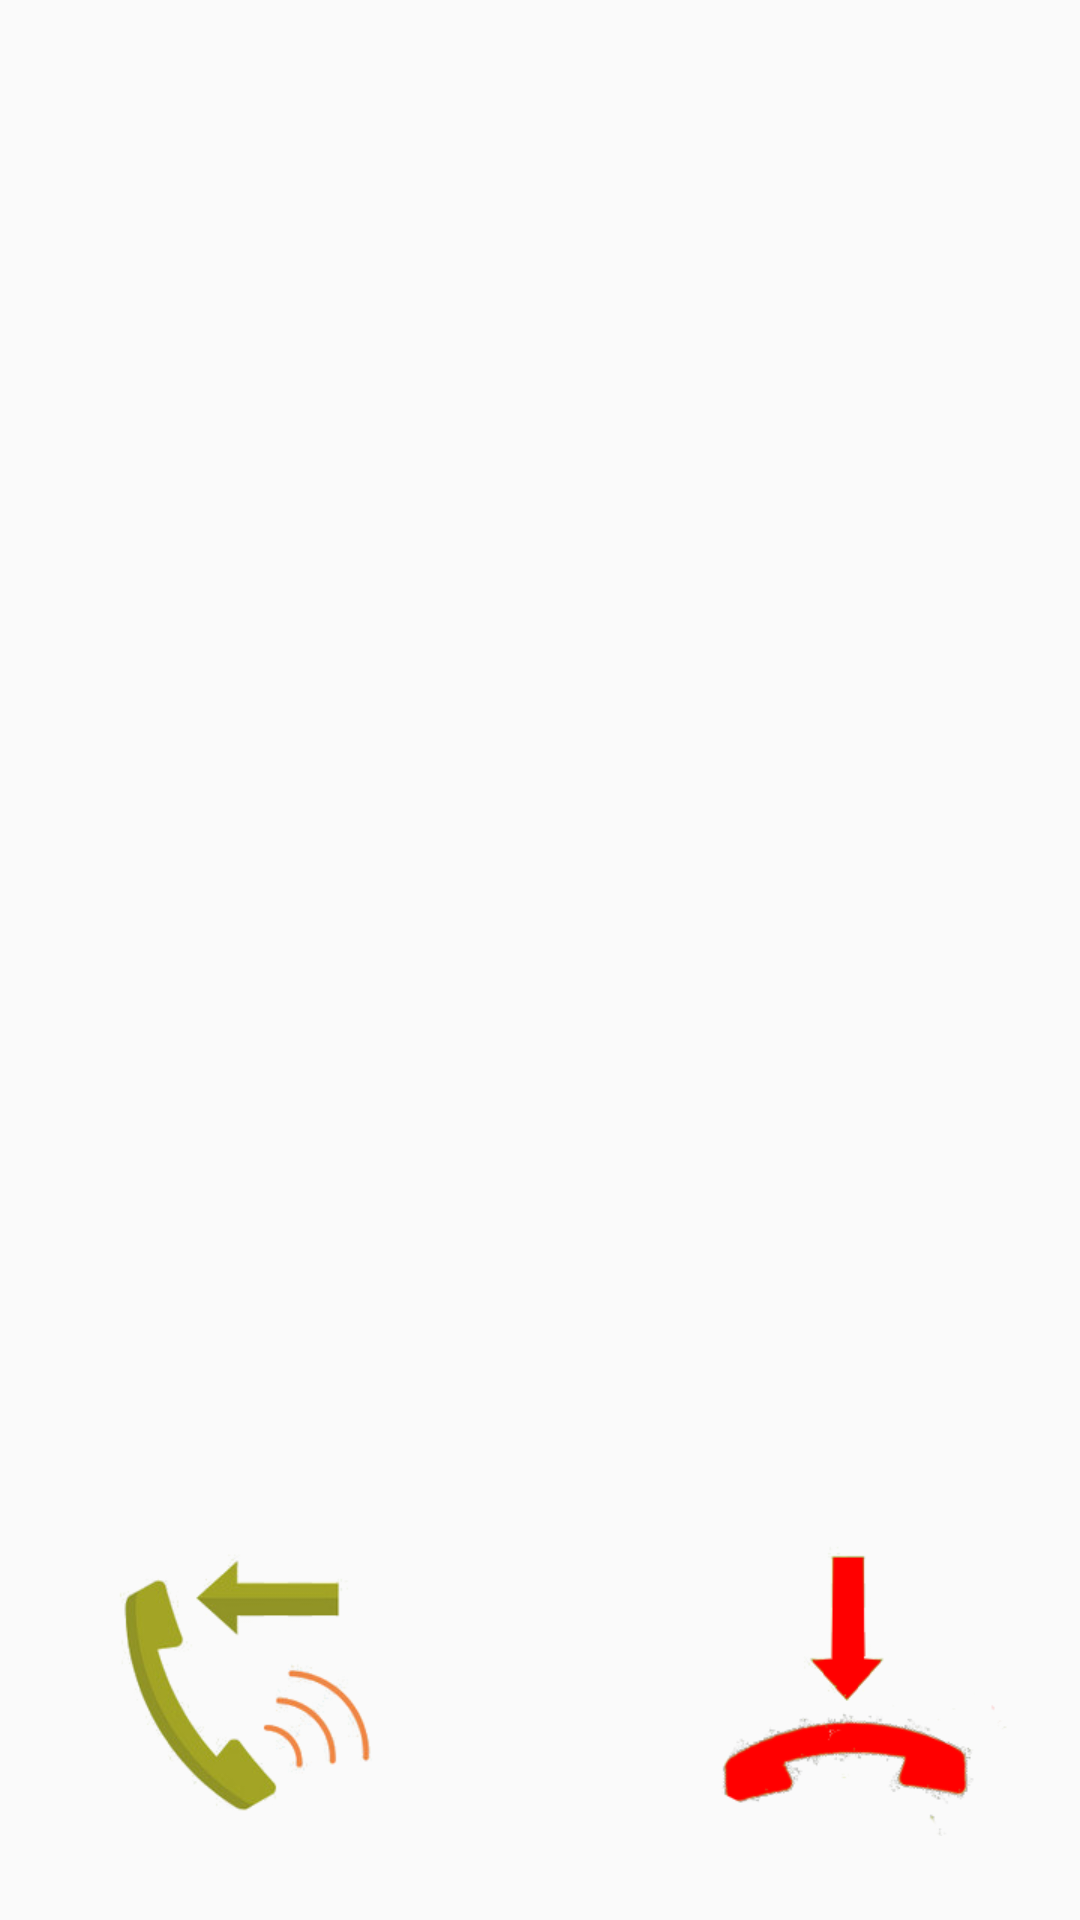

Produce the Android XML layout that renders to this screen, including the resource entries it uses.
<!-- AndroidManifest.xml: activity theme Theme.AppCompat.Light.NoActionBar.FullScreen -->
<!-- res/layout/activity_on_phone_call.xml -->
<?xml version="1.0" encoding="utf-8"?>
<android.support.constraint.ConstraintLayout xmlns:android="http://schemas.android.com/apk/res/android"
    xmlns:app="http://schemas.android.com/apk/res-auto"
    xmlns:tools="http://schemas.android.com/tools"
    android:layout_width="match_parent"
    android:layout_height="match_parent"
    tools:context="com.example.dickman.myapplication.OnPhoneCallActivity">

    <Button
        android:id="@+id/answerCall"
        android:layout_width="104dp"
        android:layout_height="106dp"
        android:layout_marginBottom="28dp"
        android:layout_marginStart="24dp"
        android:background="@mipmap/incoming_call"
        android:onClick="answerCall"
        app:layout_constraintBottom_toBottomOf="parent"
        app:layout_constraintStart_toStartOf="parent" />

    <Button
        android:id="@+id/hangUpCall"
        android:layout_width="104dp"
        android:layout_height="106dp"
        android:layout_marginBottom="28dp"
        android:layout_marginEnd="24dp"
        android:background="@mipmap/close_call"
        android:onClick="hangUp"
        app:layout_constraintBottom_toBottomOf="parent"
        app:layout_constraintEnd_toEndOf="parent" />

    <ImageView
        android:id="@+id/icon"
        android:layout_width="0dp"
        android:layout_height="0dp"
        android:layout_marginBottom="8dp"
        app:layout_constraintBottom_toTopOf="@+id/answerCall"
        app:layout_constraintEnd_toEndOf="parent"
        app:layout_constraintHorizontal_bias="0.0"
        app:layout_constraintStart_toStartOf="parent"
        app:layout_constraintTop_toTopOf="parent"
        app:srcCompat="@mipmap/noname" />
</android.support.constraint.ConstraintLayout>
<!-- resources referenced by this layout -->
<resources>
  <!-- mipmap close_call: png bitmap (mipmap-mdpi, 11117 bytes) -->
  <!-- mipmap incoming_call: png bitmap (mipmap-mdpi, 18002 bytes) -->
  <!-- mipmap noname: png bitmap (mipmap-mdpi, 9341 bytes) -->
  <style name="Theme.AppCompat.Light.NoActionBar.FullScreen" parent="@style/Theme.AppCompat.Light">
          <item name="android:windowNoTitle">true</item>
          <item name="android:windowActionBar">false</item>
          <item name="android:windowFullscreen">true</item>
          <item name="android:windowContentOverlay">@null</item>
      </style>
</resources>
